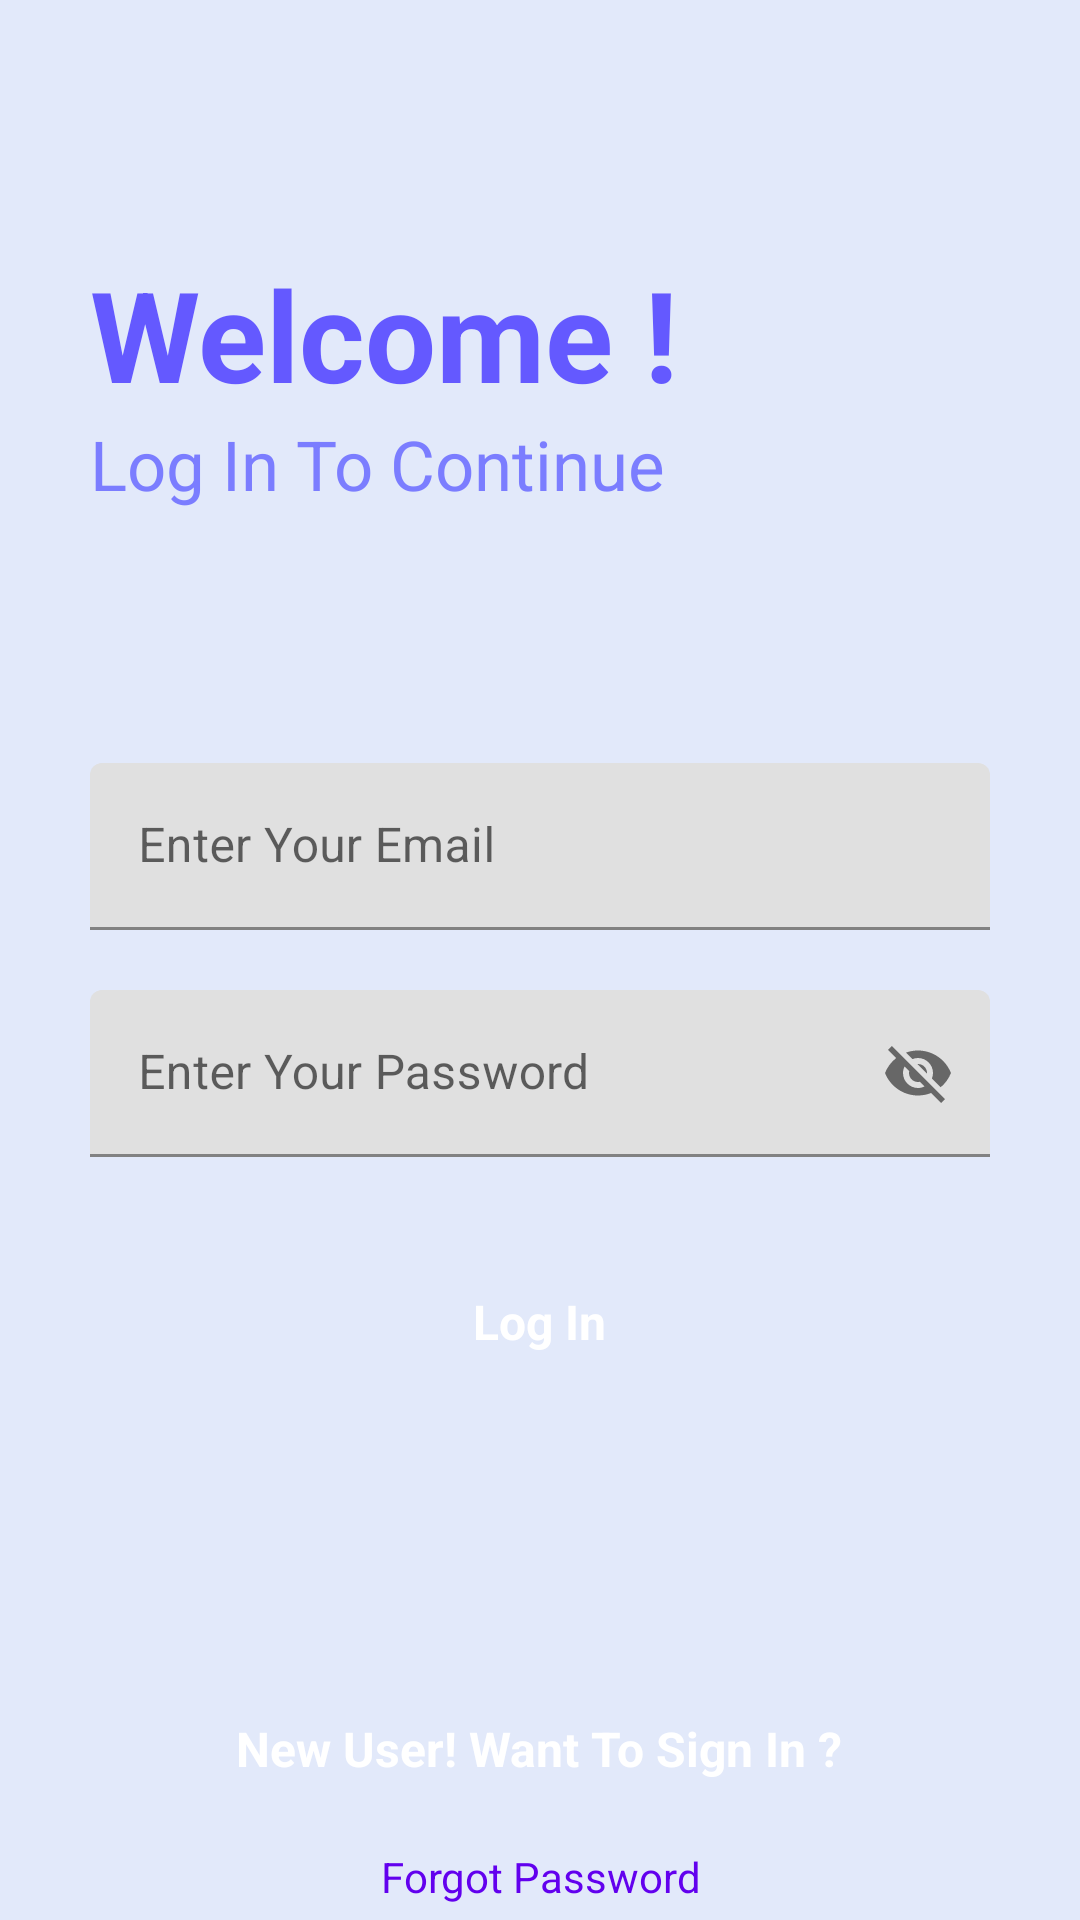

This screen was rendered from an Android layout file. Write that file and the resources it references.
<!-- AndroidManifest.xml: application theme Theme.NotesApp289 -->
<!-- res/layout/activity_main.xml -->
<?xml version="1.0" encoding="utf-8"?>
<RelativeLayout xmlns:android="http://schemas.android.com/apk/res/android"
    xmlns:app="http://schemas.android.com/apk/res-auto"
    xmlns:tools="http://schemas.android.com/tools"
    android:layout_width="match_parent"
    android:layout_height="match_parent"
    android:background="#E2E9FA"
    tools:context=".MainActivity">


    <ProgressBar
        android:id="@+id/progressbarofmainactivity"
        android:layout_width="wrap_content"
        android:layout_height="wrap_content"
        android:layout_above="@+id/gotoforgotpassword"
        android:layout_alignParentStart="true"
        android:layout_alignParentEnd="true"
        android:layout_marginStart="111dp"
        android:layout_marginEnd="252dp"
        android:layout_marginBottom="425dp"
        android:visibility="invisible">

    </ProgressBar>

    <RelativeLayout
        android:id="@+id/centerline"
        android:layout_width="match_parent"
        android:layout_height="wrap_content"
        android:layout_centerInParent="true">

    </RelativeLayout>


    <LinearLayout
        android:layout_width="match_parent"
        android:layout_height="wrap_content"
        android:layout_marginLeft="30dp"
        android:layout_marginRight="30dp"
        android:layout_above="@id/centerline"
        android:layout_marginBottom="150dp"
        android:orientation="vertical">

        <TextView
            android:layout_width="match_parent"
            android:layout_height="wrap_content"
            android:text="Welcome !"
            android:textSize="42sp"
            android:textColor="#6459FF"
            android:textStyle="bold">

        </TextView>

        <TextView
            android:layout_width="match_parent"
            android:layout_height="wrap_content"
            android:text="Log In To Continue"
            android:textSize="23sp"
            android:textColor="#7B7DFF">

        </TextView>

    </LinearLayout>


    <com.google.android.material.textfield.TextInputLayout
        android:layout_width="match_parent"
        android:layout_height="wrap_content"
        android:layout_above="@+id/centerline"
        android:layout_marginBottom="10dp"
        android:id="@+id/email"
        android:layout_marginRight="30dp"
        android:layout_marginLeft="30dp"
        >

        <EditText
            android:id="@+id/loginemail"
            android:layout_width="match_parent"
            android:layout_height="wrap_content"
            android:hint="Enter Your Email"
            android:inputType="textEmailAddress"
            tools:ignore="SpeakableTextPresentCheck">

        </EditText>
    </com.google.android.material.textfield.TextInputLayout>

    <com.google.android.material.textfield.TextInputLayout
        android:layout_width="match_parent"
        android:layout_height="wrap_content"
        android:layout_below="@+id/centerline"
        android:layout_marginTop="10dp"
        android:id="@+id/password"
        android:layout_marginRight="30dp"
        android:layout_marginLeft="30dp"
        app:passwordToggleEnabled="true"
        >

        <EditText
            android:id="@+id/loginpassword"
            android:layout_width="match_parent"
            android:layout_height="wrap_content"
            android:hint="Enter Your Password"
            tools:ignore="SpeakableTextPresentCheck">

        </EditText>
    </com.google.android.material.textfield.TextInputLayout>



    <RelativeLayout
        android:layout_width="match_parent"
        android:layout_height="50dp"
        android:layout_marginLeft="30dp"
        android:layout_marginRight="30dp"
        android:layout_marginTop="30dp"
        android:background="@drawable/button_design"
        android:layout_below="@id/password"
        android:id="@+id/login">

        <TextView
            android:layout_width="wrap_content"
            android:layout_height="wrap_content"
            android:textStyle="bold"
            android:layout_marginStart="8dp"
            android:textSize="16sp"
            android:text="Log In"
            android:layout_centerInParent="true"
            android:textColor="@color/white"
            ></TextView>

    </RelativeLayout>

    <TextView
        android:id="@+id/gotoforgotpassword"
        android:layout_width="match_parent"
        android:layout_height="wrap_content"
        android:layout_alignParentBottom="true"
        android:layout_marginLeft="20dp"
        android:layout_marginRight="20dp"
        android:layout_marginBottom="5dp"
        android:text="Forgot Password"
        android:textAlignment="center"
        android:textColor="@color/purple_500"></TextView>

    <RelativeLayout
        android:id="@+id/gotosignup"
        android:layout_width="match_parent"
        android:layout_height="50dp"
        android:layout_alignParentBottom="true"
        android:layout_marginLeft="30dp"
        android:layout_marginRight="30dp"
        android:layout_marginBottom="32dp"
        android:background="@drawable/button_design">

        <TextView
            android:layout_width="wrap_content"
            android:layout_height="wrap_content"
            android:layout_centerInParent="true"
            android:layout_marginStart="8dp"
            android:text="New User! Want To Sign In ?"
            android:textColor="@color/white"
            android:textSize="16sp"
            android:textStyle="bold"></TextView>

    </RelativeLayout>


</RelativeLayout>
<!-- resources referenced by this layout -->
<resources>
  <style name="Theme.NotesApp289" parent="Theme.MaterialComponents.DayNight.DarkActionBar">
          
          <item name="colorPrimary">@color/purple_500</item>
          <item name="colorPrimaryVariant">@color/purple_700</item>
          <item name="colorOnPrimary">@color/white</item>
          
          <item name="colorSecondary">@color/teal_200</item>
          <item name="colorSecondaryVariant">@color/teal_700</item>
          <item name="colorOnSecondary">@color/black</item>
          
          <item name="android:statusBarColor" tools:targetApi="l">?attr/colorPrimaryVariant</item>
          
      </style>
  <!-- not gathered from this repository: default colours our renderer supplied (Android Studio template values) -->
  <color name="purple_500">#FF6200EE</color>
  <color name="purple_700">#FF3700B3</color>
  <color name="teal_200">#FF03DAC5</color>
  <color name="teal_700">#FF018786</color>
  <color name="black">#FF000000</color>
  <color name="white">#FFFFFFFF</color>
</resources>
